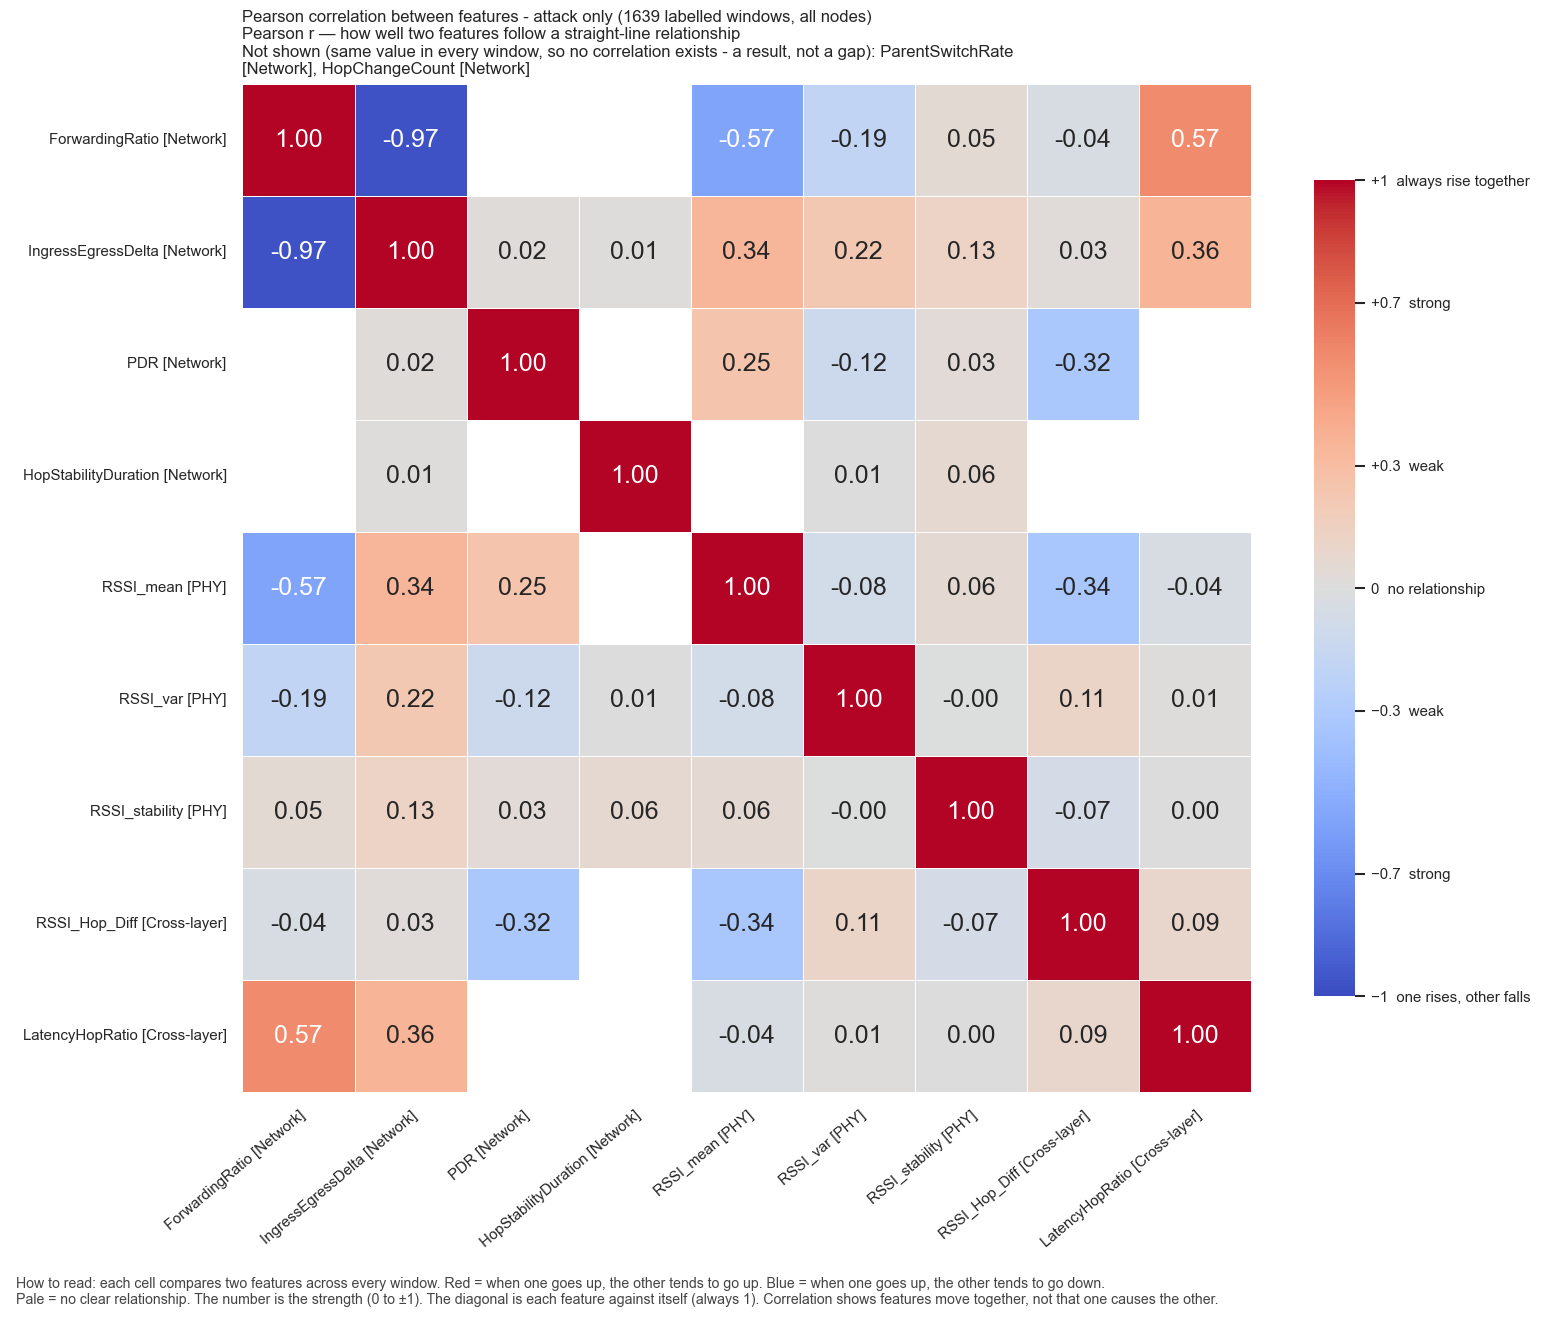

The data file committed next to this chart (first rows):
, ForwardingRatio, IngressEgressDelta, PDR, HopStabilityDuration, RSSI_mean, RSSI_var, RSSI_stability, RSSI_Hop_Diff, LatencyHopRatio
ForwardingRatio, 1.0, -0.971, , , -0.5683, -0.1892, 0.05321, -0.04121, 0.5702
IngressEgressDelta, -0.971, 1.0, 0.02216, 0.009368, 0.3446, 0.2201, 0.1322, 0.02814, 0.3573
PDR, , 0.02216, 1.0, , 0.251, -0.12, 0.03308, -0.3224, 
HopStabilityDuration, , 0.009368, , 1.0, , 0.006588, 0.0648, , 
RSSI_mean, -0.5683, 0.3446, 0.251, , 1.0, -0.08109, 0.06024, -0.3359, -0.04168
RSSI_var, -0.1892, 0.2201, -0.12, 0.006588, -0.08109, 1.0, -0.0007556, 0.11, 0.01018
RSSI_stability, 0.05321, 0.1322, 0.03308, 0.0648, 0.06024, -0.0007556, 1.0, -0.06674, 0.0002489
RSSI_Hop_Diff, -0.04121, 0.02814, -0.3224, , -0.3359, 0.11, -0.06674, 1.0, 0.08689
LatencyHopRatio, 0.5702, 0.3573, , , -0.04168, 0.01018, 0.0002489, 0.08689, 1.0
